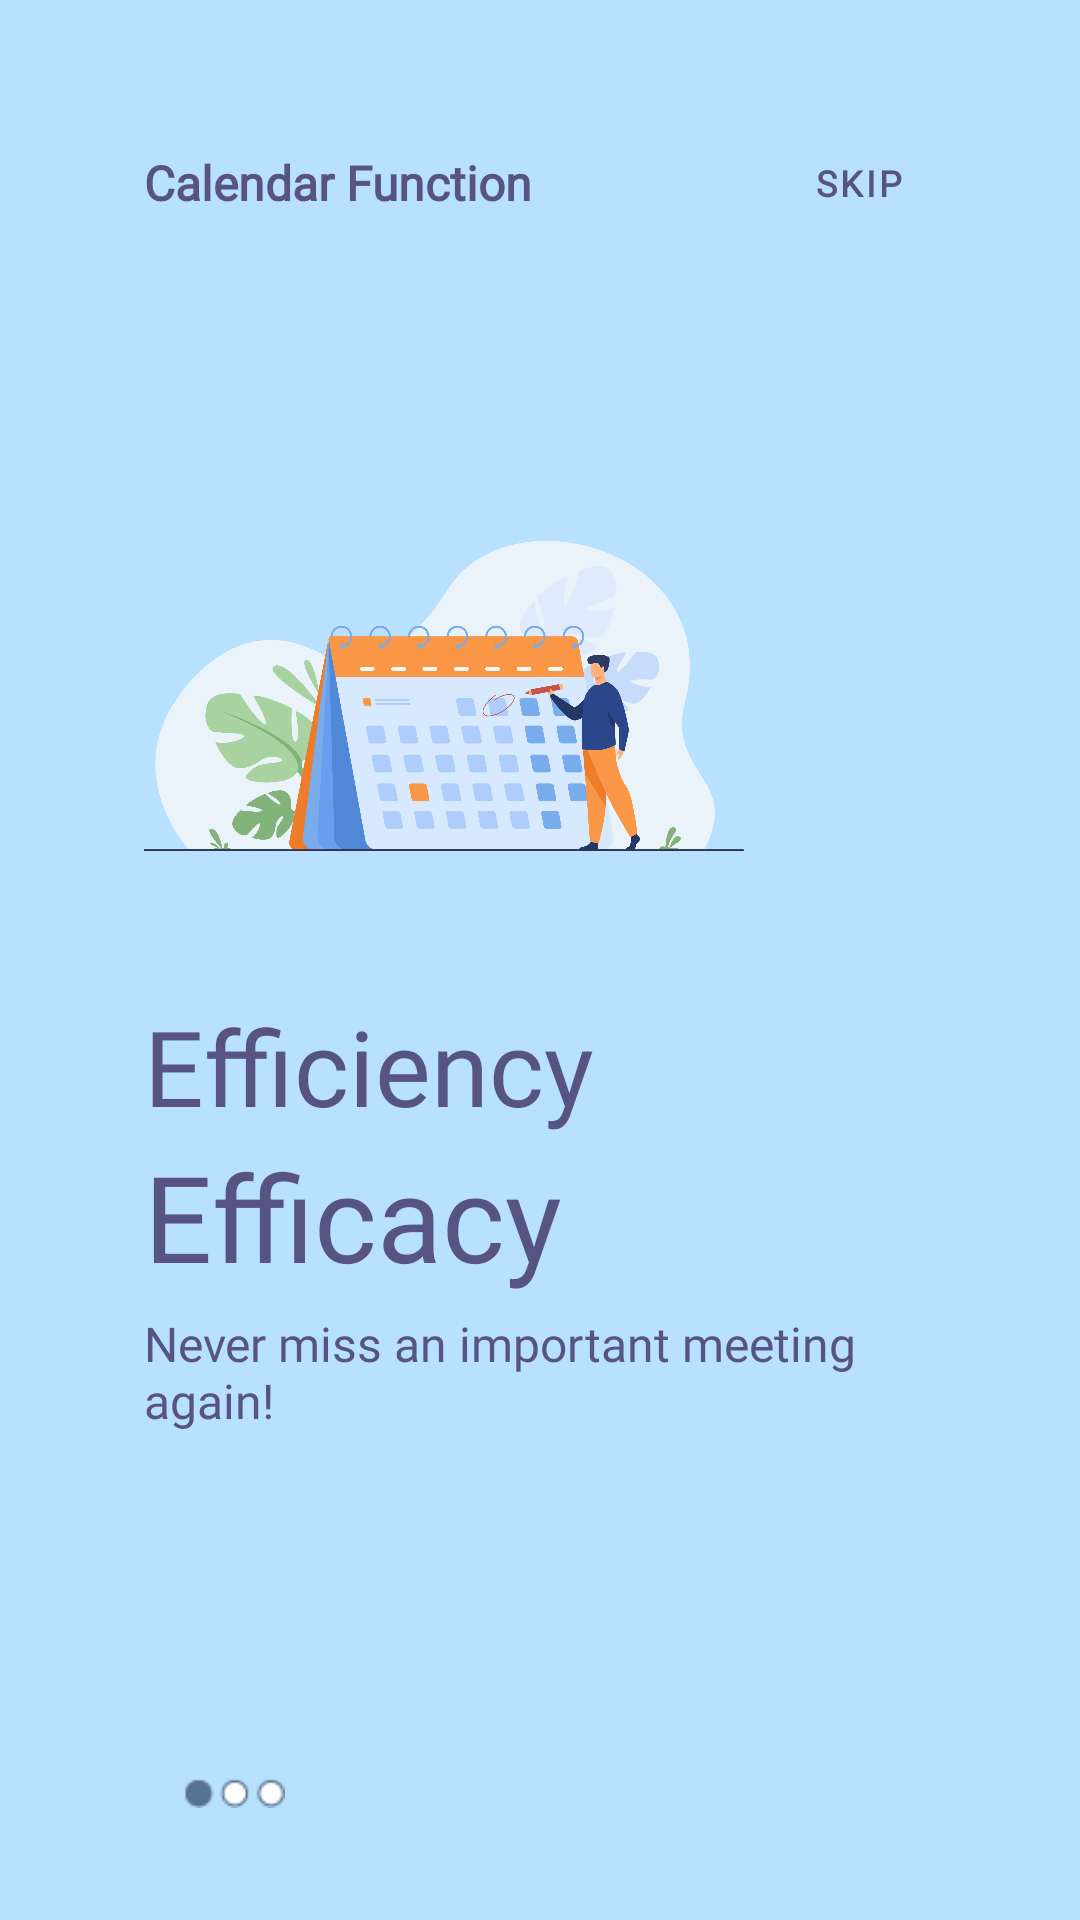

This screen was rendered from an Android layout file. Write that file and the resources it references.
<!-- AndroidManifest.xml: application theme Theme.Beever -->
<!-- res/layout/fragment_onboarding1.xml -->
<?xml version="1.0" encoding="utf-8"?>
<androidx.constraintlayout.widget.ConstraintLayout
    xmlns:android="http://schemas.android.com/apk/res/android"
    xmlns:app="http://schemas.android.com/apk/res-auto"
    android:layout_width="match_parent"
    android:layout_height="match_parent">

    <ImageView
        android:id="@+id/imageView3"
        android:layout_width="200dp"
        android:layout_height="200dp"
        android:src="@drawable/calendar"
        app:layout_constraintBottom_toBottomOf="parent"
        app:layout_constraintEnd_toEndOf="parent"
        app:layout_constraintHorizontal_bias=".3"
        app:layout_constraintStart_toStartOf="parent"
        app:layout_constraintTop_toTopOf="parent"
        app:layout_constraintVertical_bias=".3"
        android:contentDescription="@string/calendar_splash" />

    <TextView
        android:id="@+id/textView4"
        android:layout_width="wrap_content"
        android:layout_height="wrap_content"
        android:layout_marginTop="50dp"
        android:text="@string/function_1"
        android:textColor="#585481"
        android:textSize="16sp"
        android:textStyle="bold"
        android:fontFamily="@font/poppins_bold"
        app:layout_constraintBottom_toTopOf="@+id/imageView3"
        app:layout_constraintEnd_toEndOf="parent"
        app:layout_constraintHorizontal_bias="0"
        app:layout_constraintStart_toStartOf="@+id/imageView3"
        app:layout_constraintTop_toTopOf="parent"
        app:layout_constraintVertical_bias="0" />

    <com.google.android.material.button.MaterialButton
        android:id="@+id/skip_button"
        android:layout_width="wrap_content"
        android:layout_height="wrap_content"
        style="@style/Widget.MaterialComponents.Button.TextButton"
        android:text="@string/skip_button"
        android:textSize="12sp"
        android:textStyle="bold"
        android:textColor="#585481"
        android:fontFamily="@font/poppins"
        app:layout_constraintHorizontal_bias="1"
        android:layout_marginEnd="30dp"
        app:layout_constraintBottom_toBottomOf="@+id/textView4"
        app:layout_constraintEnd_toEndOf="parent"
        app:layout_constraintStart_toEndOf="@+id/textView4"
        app:layout_constraintTop_toTopOf="@+id/textView4" />

    <TextView
        android:id="@+id/textView5"
        android:layout_width="wrap_content"
        android:layout_height="wrap_content"
        android:fontFamily="@font/poppins"
        android:text="@string/function_1_text_1"
        android:textSize="35sp"
        android:textColor="#585481"
        app:layout_constraintBottom_toBottomOf="parent"
        app:layout_constraintEnd_toEndOf="parent"
        app:layout_constraintHorizontal_bias="0"
        app:layout_constraintStart_toStartOf="@+id/imageView3"
        app:layout_constraintTop_toBottomOf="@+id/imageView3"
        app:layout_constraintVertical_bias="0" />

    <TextView
        android:id="@+id/textView6"
        android:layout_width="wrap_content"
        android:layout_height="wrap_content"
        android:fontFamily="@font/poppins_bold"
        android:text="@string/function_1_text_2"
        android:textColor="#585481"
        android:textSize="40sp"
        app:layout_constraintBottom_toBottomOf="parent"
        app:layout_constraintEnd_toEndOf="parent"
        app:layout_constraintHorizontal_bias="0"
        app:layout_constraintStart_toStartOf="@+id/textView5"
        app:layout_constraintTop_toBottomOf="@+id/textView5"
        app:layout_constraintVertical_bias="0" />

    <TextView
        android:id="@+id/textView7"
        android:layout_width="250dp"
        android:layout_height="100dp"
        android:layout_marginTop="5dp"
        android:text="@string/function_1_text_3"
        android:textSize="16sp"
        android:textColor="#585481"
        android:fontFamily="@font/poppins_light"
        app:layout_constraintBottom_toBottomOf="parent"
        app:layout_constraintEnd_toEndOf="parent"
        app:layout_constraintHeight_percent=".1"
        app:layout_constraintHorizontal_bias="0"
        app:layout_constraintStart_toStartOf="@+id/textView6"
        app:layout_constraintTop_toBottomOf="@+id/textView6"
        app:layout_constraintVertical_bias="0"
        app:layout_constraintWidth_percent=".5" />

    <ImageView
        android:layout_width="50dp"
        android:layout_height="10dp"
        android:src="@drawable/tab1"
        app:layout_constraintVertical_bias=".6"
        app:layout_constraintHorizontal_bias="0"
        android:layout_marginStart="5dp"
        app:layout_constraintBottom_toBottomOf="parent"
        app:layout_constraintEnd_toEndOf="parent"
        app:layout_constraintStart_toStartOf="@+id/textView7"
        app:layout_constraintTop_toBottomOf="@+id/textView7" />



</androidx.constraintlayout.widget.ConstraintLayout>
<!-- resources referenced by this layout -->
<resources>
  <!-- drawable calendar: png bitmap (drawable, 232573 bytes) -->
  <!-- drawable tab1: png bitmap (drawable, 872 bytes) -->
  <string name="calendar_splash">Calendar Splash</string>
  <string name="function_1">Calendar Function</string>
  <string name="function_1_text_1">Efficiency</string>
  <string name="function_1_text_2">Efficacy</string>
  <string name="function_1_text_3">Never miss an important meeting again!</string>
  <string name="skip_button">Skip</string>
  <style name="Theme.Beever" parent="Theme.MaterialComponents.DayNight.NoActionBar">
          
          <item name="colorPrimary">@color/beever_blue</item>
          <item name="colorPrimaryVariant">@color/beever_light_blue</item>
          <item name="colorOnPrimary">@color/white</item>
          
          <item name="colorSecondary">@color/beever_blue</item>
          <item name="colorSecondaryVariant">@color/beever_light_blue</item>
          <item name="colorOnSecondary">@color/black</item>
          
          <item name="android:statusBarColor" tools:targetApi="l">?attr/colorOnPrimary</item>
          
          <item name="android:windowContentTransitions">true</item>
          <item name="android:windowBackground">@color/beever_light_blue</item>
          <item name="android:colorBackground">@color/beever_light_blue</item>
          <item name="android:windowLightStatusBar">true</item>
      </style>
  <color name="beever_blue">#587291</color>
  <color name="beever_light_blue">#B8E1FF</color>
  <color name="white">#FFFFFFFF</color>
  <color name="black">#FF000000</color>
</resources>
